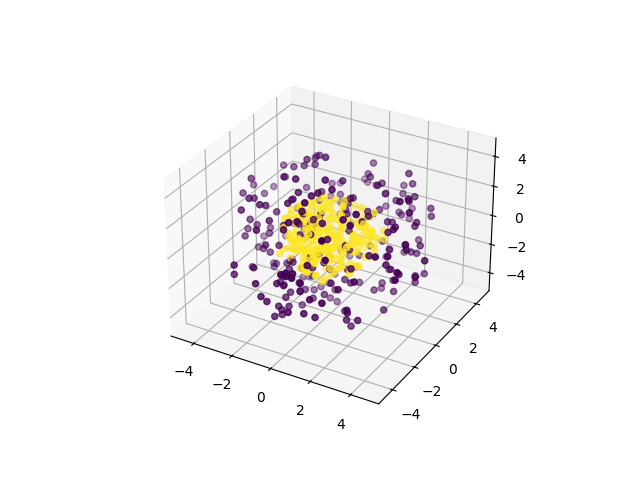

The table this chart was drawn from, first rows:
0, 1, 2, 3, 4, class
0.7644, -2.737, -0.1537, -1.405, 3.595, 0
-1.941, 0.2542, -0.1106, 2.475, -3.804, 0
-3.614, 1.9, 0.109, -1.784, -0.8323, 0
0.5155, 1.378, 4.696, 0.02125, 0.2064, 0
-0.4311, -1.678, -2.793, 1.241, -3.439, 0
1.365, 1.115, -1.614, 0.6821, 4.179, 0
3.562, -1.418, 1.855, 2.061, -1.486, 0
-1.639, 2.233, 2.072, 1.015, -3.035, 0
2.344, -1.647, 1.33, 2.731, -2.676, 0
0.4009, -2.447, -1.851, -1.009, -3.33, 0
0.2654, -2.324, -2.712, -0.4455, -2.786, 0
-2.112, 3.051, 1.496, -0.8334, -1.975, 0
0.2051, 1.24, -1.889, 4.115, 0.3688, 0
-4.01, 1.536, -0.8639, -1.217, 0.6275, 0
3.206, 3.656, 0.9117, 0.07569, -0.5588, 0
-0.08087, -0.6837, -0.7379, 0.8096, 4.551, 0
2.564, -0.9676, 2.288, -2.556, -2.287, 0
-0.8202, -0.04386, -3.278, -2.19, 2.02, 0
2.317, -2.657, 1.927, 1.943, -1.442, 0
1.233, 1.354, 3.635, 1.222, -2.507, 0
2.959, 2.448, -0.5859, 0.8866, -2.216, 0
-0.3682, 2.036, -2.175, 2.331, 3.086, 0
0.3243, -0.4937, 2.026, -1.72, -4.095, 0
1.314, -0.408, -1.864, 0.6539, -3.952, 0
1.402, 2.404, -1.206, -1.657, 2.888, 0
-2.889, -3.166, -0.777, -0.552, -1.356, 0
1.815, 1.504, -1.865, -0.8698, 3.899, 0
-1.136, 2.504, -0.461, -2.805, 2.633, 0
-2.218, 2.162, 3.84, -0.06767, 0.6458, 0
1.882, -2.297, -1.391, 3.276, -0.2445, 0
0.9652, 0.4612, 1.736, 1.574, -3.929, 0
-2.982, 0.968, -2.443, -1.499, 2.188, 0
3.019, 2.949, 1.252, -0.8776, 0.4775, 0
2.421, -3.373, 0.7574, -1.596, 1.186, 0
-1.44, -1.857, 0.8498, -4.067, -0.002584, 0
0.9963, 0.5125, 0.8856, -3.848, -2.171, 0
2.19, 1.808, -0.06156, 3.473, 2.061, 0
-0.5214, 0.02696, -4.541, 0.8311, 1.344, 0
1.811, -2.028, -2.402, -2.05, 2.609, 0
4.569, -1.413, -0.1928, -0.7046, -0.7476, 0
-3.368, -2.649, 1.096, -1.964, -0.3984, 0
-1.068, 0.01906, 4.279, -0.03896, -1.03, 0
2.23, 3.73, -0.3802, -0.2078, 1.601, 0
-3.458, 0.6624, -3.112, -0.07579, -0.4918, 0
-3.116, -0.5912, -0.5215, -3.208, -1.305, 0
-0.5835, -1.33, 1.385, 4.227, 1.313, 0
1.974, 2.868, -2.767, 1.716, -0.1635, 0
-3.305, -0.4076, -0.5257, -1.802, -2.644, 0
-2.969, -2.926, 0.9781, 1.865, -1.468, 0
-0.9018, -1.502, -2.492, 0.9931, 3.204, 0
2.023, 1.319, -3.358, -0.9973, 2.024, 0
-2.958, -1.553, -2.268, 2.176, -1.366, 0
-0.7951, -1.227, -2.518, -4.035, -0.1425, 0
-2.769, -2.71, -0.902, 2.627, -0.8043, 0
-2.628, -0.4778, -3.883, 0.6932, 1.084, 0
2.081, 2.728, -3.269, -0.942, 0.2216, 0
2.745, 1.675, -0.6421, -0.3977, -3.619, 0
3.22, 0.6064, 2.822, 0.1075, 1.313, 0
-2.863, 1.531, -0.1178, -1.372, -3.299, 0
0.6388, -2.837, 0.2204, 3.732, 1.217, 0
... 440 more rows
